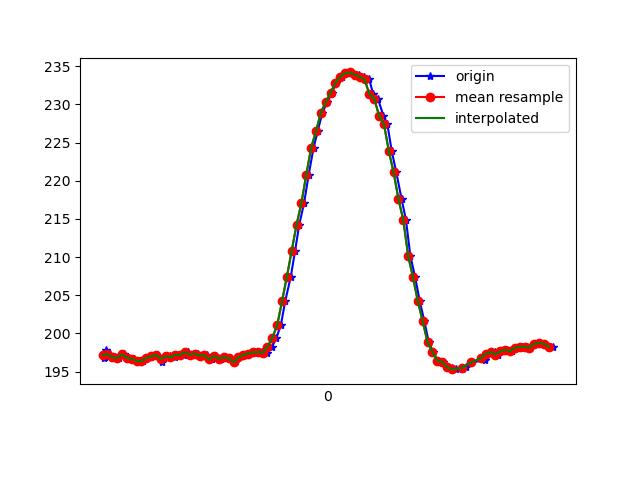

The table this chart was drawn from, first rows:
1617738570245, 434206923201017, 196.77734, -243.26172, -66.89453
1617738570250, 434206943161949, 196.9, -243.5, -67.19
1617738570256, 434206961230561, 197.9, -243.8, -67.19
1617738570270, 434206980397940, 197.3, -243.5, -66.31
1617738570290, 434206999412712, 196.9, -244.2, -66.31
1617738570308, 434207018458006, 196.8, -244.3, -66.7
1617738570327, 434207037442257, 197.3, -243.6, -66.99
1617738570349, 434207056426508, 196.8, -243.8, -66.31
1617738570369, 434207075532844, 196.7, -243.7, -66.89
1617738570386, 434207094730744, 196.4, -243.9, -65.62
1617738570408, 434207113776038, 196.4, -243.6, -65.92
1617738570424, 434207132973938, 196.8, -244.2, -66.89
1617738570443, 434207152019232, 197, -243.8, -65.53
1617738570462, 434207171095047, 197.2, -244.2, -66.6
1617738570485, 434207190109819, 196.3, -243.9, -66.21
1617738570498, 434207209277198, 197.1, -243.3, -66.02
1617738570517, 434207228322491, 197, -243.7, -65.53
1617738570538, 434207247276221, 196.9, -243.4, -65.14
1617738570555, 434207266321515, 197.2, -243.2, -65.14
1617738570575, 434207285275244, 197.2, -243.8, -65.14
1617738570594, 434207304473145, 197.6, -243.8, -65.33
1617738570615, 434207323365832, 197.2, -243.9, -65.33
1617738570632, 434207342380604, 197.4, -243.8, -66.02
1617738570651, 434207361700589, 197.1, -243.8, -66.5
1617738570670, 434207380562755, 197.2, -244.6, -66.31
1617738570692, 434207399608049, 196.6, -244.7, -65.92
1617738570709, 434207418714385, 197.1, -244.3, -66.21
1617738570727, 434207437607072, 196.7, -244.3, -66.21
1617738570746, 434207456652366, 196.9, -244.3, -65.92
1617738570765, 434207475636617, 196.8, -244.5, -66.21
1617738570785, 434207494712432, 196.2, -244, -66.02
1617738570803, 434207513788247, 196.9, -244.2, -65.82
1617738570822, 434207532833540, 197.2, -244.7, -65.62
1617738570844, 434207551939876, 197.4, -244.5, -66.21
1617738570861, 434207570954649, 197.6, -244.6, -66.89
1617738570879, 434207590054746, 197.5, -244.4, -66.02
1617738570899, 434207609130561, 197.6, -244.3, -65.33
1617738570919, 434207628206376, 197.5, -243.9, -65.62
1617738570939, 434207647251669, 198.2, -243.7, -64.94
1617738570957, 434207666266441, 199.4, -243.5, -64.94
1617738570975, 434207685311735, 201.1, -244.7, -65.14
1617738570993, 434207704387550, 204.2, -244.5, -64.84
1617738571016, 434207723432844, 207.4, -244.3, -64.06
1617738571034, 434207742447616, 210.8, -243.3, -62.5
1617738571051, 434207761492910, 214.3, -242.9, -61.13
1617738571071, 434207780538203, 217.1, -242.7, -59.18
1617738571090, 434207799522454, 220.8, -242, -56.84
1617738571110, 434207818628790, 224.3, -241.2, -54.1
1617738571127, 434207838253989, 226.5, -240.9, -52.05
1617738571146, 434207856871984, 228.9, -240.7, -49.32
1617738571166, 434207875947799, 230.3, -241.1, -48.24
1617738571186, 434207895023614, 231.5, -240.6, -46.19
1617738571203, 434207914038386, 232.8, -240.6, -44.63
1617738571226, 434207933327850, 233.6, -239.6, -43.16
1617738571244, 434207952281580, 234.1, -239.5, -42.19
1617738571262, 434207971357395, 234.2, -239.6, -41.99
1617738571280, 434207990402689, 233.9, -240.2, -42.19
1617738571299, 434208009478503, 233.9, -239.1, -42.19
1617738571319, 434208028523797, 233.6, -239.2, -43.36
1617738571339, 434208047569091, 233.3, -239.2, -43.65
1617738571356, 434208066614384, 231.3, -239.4, -45.8
... 39 more rows
